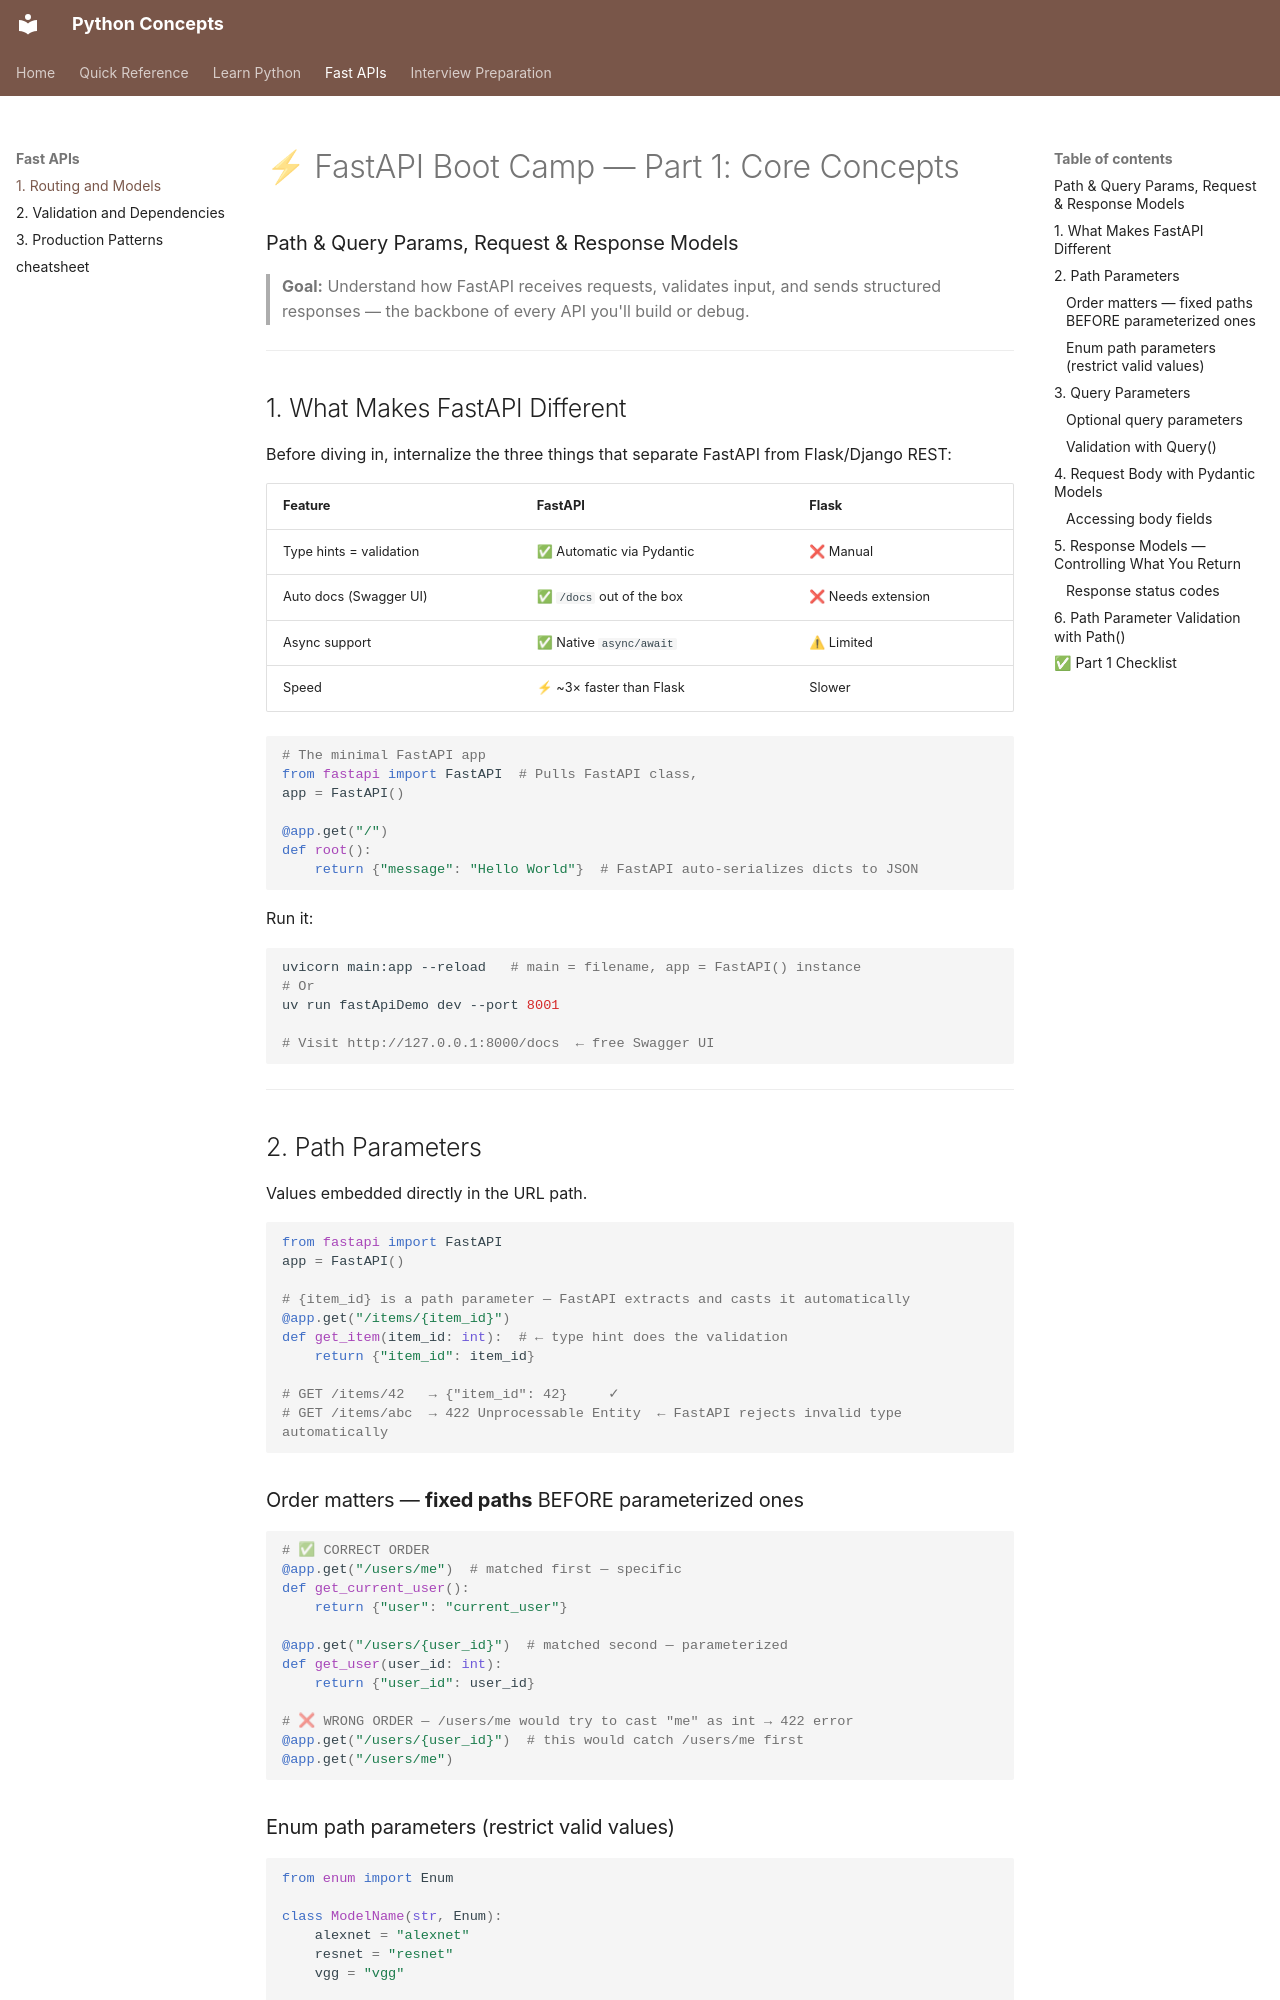

repository: nitinkc/PythonConcepts · page: 02-FastAPI/01_fastapi_core_routing_and_models/index.html · generator: mkdocs

# ⚡ FastAPI Boot Camp — Part 1: Core Concepts

### Path & Query Params, Request & Response Models

> **Goal:** Understand how FastAPI receives requests, validates input, and sends structured responses — the backbone of
> every API you'll build or debug.

---

## 1. What Makes FastAPI Different

Before diving in, internalize the three things that separate FastAPI from Flask/Django REST:

| Feature                 | FastAPI                   | Flask              |
|-------------------------|---------------------------|--------------------|
| Type hints = validation | ✅ Automatic via Pydantic | ❌ Manual          |
| Auto docs (Swagger UI)  | ✅ `/docs` out of the box | ❌ Needs extension |
| Async support           | ✅ Native `async/await`   | ⚠ Limited         |
| Speed                   | ⚡ ~3× faster than Flask  | Slower             |

```python
# The minimal FastAPI app
from fastapi import FastAPI  # Pulls FastAPI class,
app = FastAPI()

@app.get("/")
def root():
    return {"message": "Hello World"}  # FastAPI auto-serializes dicts to JSON
```

Run it:

```bash
uvicorn main:app --reload   # main = filename, app = FastAPI() instance
# Or
uv run fastApiDemo dev --port 8001

# Visit http://127.0.0.1:8000/docs  ← free Swagger UI
```

---

## 2. Path Parameters

Values embedded directly in the URL path.

```python
from fastapi import FastAPI
app = FastAPI()

# {item_id} is a path parameter — FastAPI extracts and casts it automatically
@app.get("/items/{item_id}")
def get_item(item_id: int):  # ← type hint does the validation
    return {"item_id": item_id}

# GET /items/42   → {"item_id": 42}     ✓
# GET /items/abc  → 422 Unprocessable Entity  ← FastAPI rejects invalid type automatically
```

### Order matters — **fixed paths** BEFORE parameterized ones

```python
# ✅ CORRECT ORDER
@app.get("/users/me")  # matched first — specific
def get_current_user():
    return {"user": "current_user"}

@app.get("/users/{user_id}")  # matched second — parameterized
def get_user(user_id: int):
    return {"user_id": user_id}

# ❌ WRONG ORDER — /users/me would try to cast "me" as int → 422 error
@app.get("/users/{user_id}")  # this would catch /users/me first
@app.get("/users/me")
```
